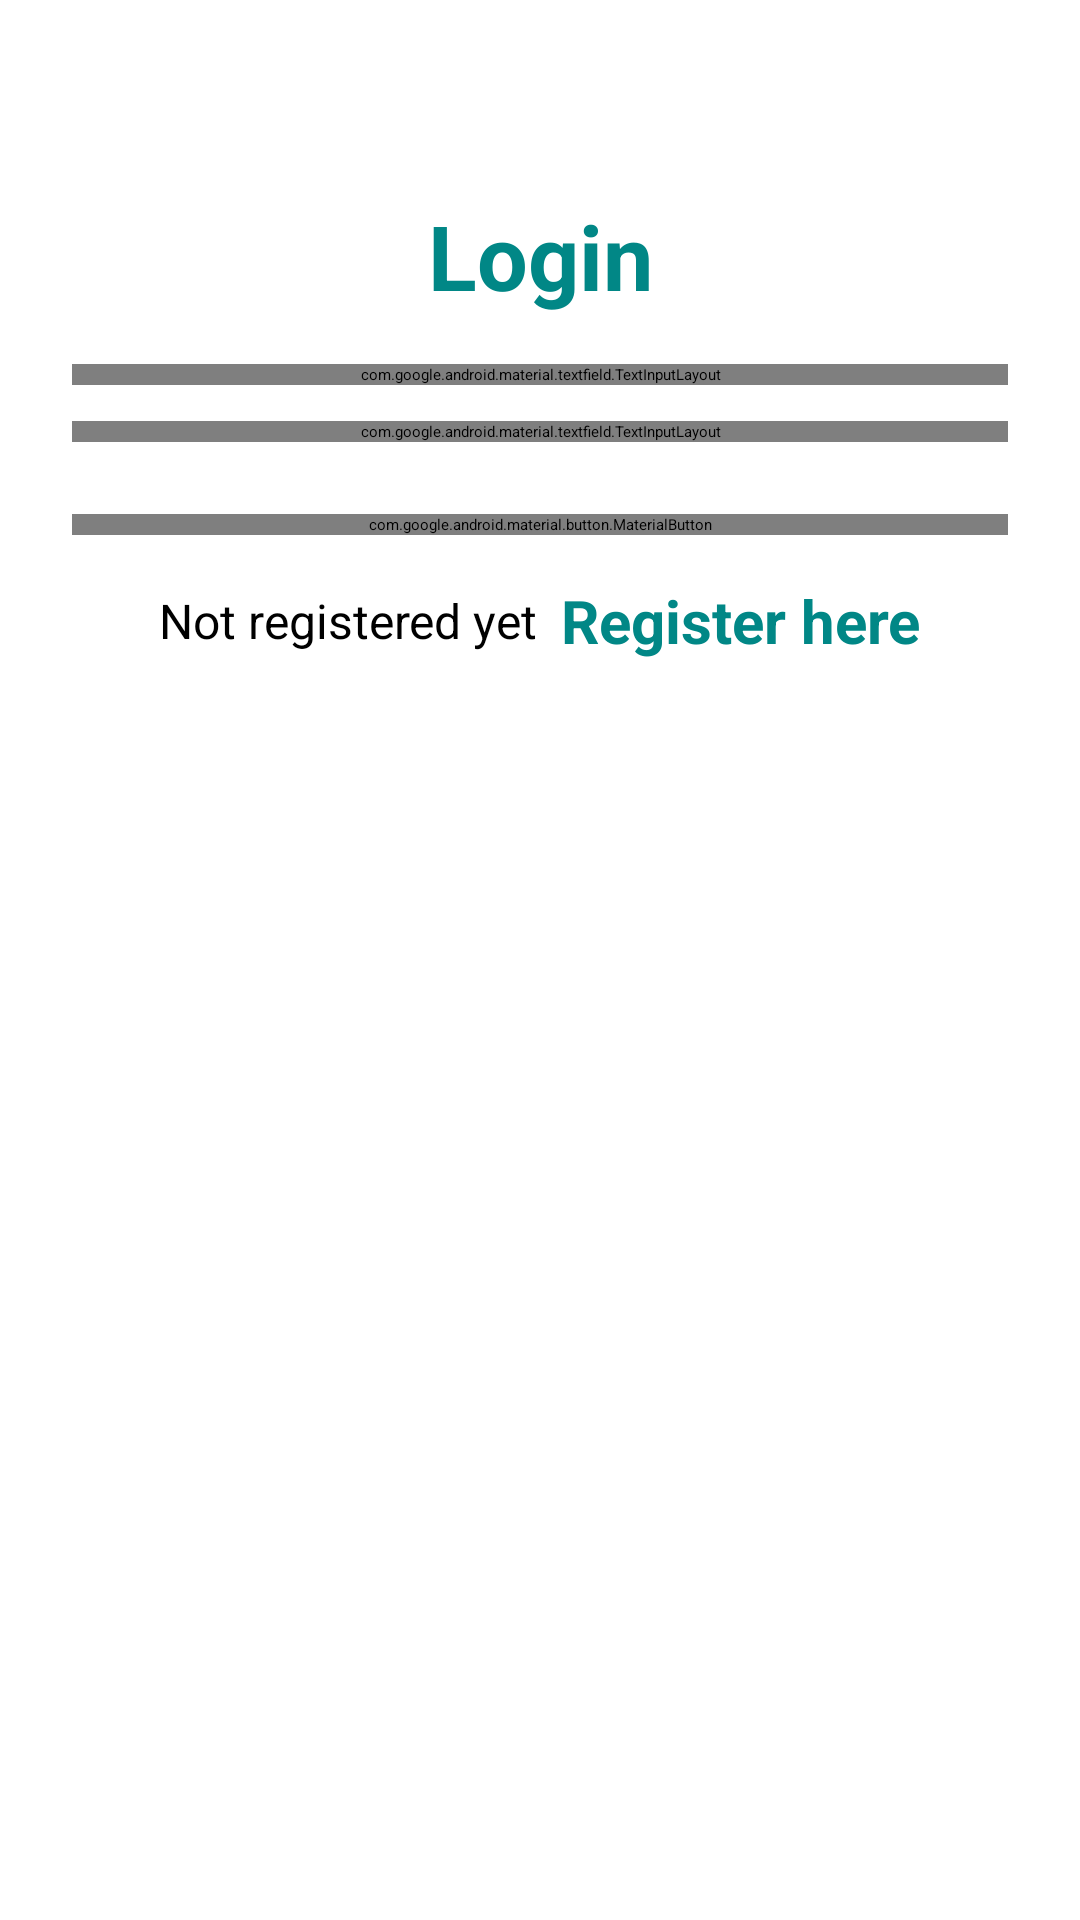

Layout XML and referenced resources for this Android screen:
<!-- AndroidManifest.xml: application theme Theme.FinalProject -->
<!-- res/layout/fragment_log_in__activity.xml -->
<?xml version="1.0" encoding="utf-8"?>
<LinearLayout xmlns:android="http://schemas.android.com/apk/res/android"
    xmlns:tools="http://schemas.android.com/tools"
    android:layout_width="match_parent"
    android:layout_height="match_parent"
    android:orientation="vertical"
    android:padding="24dp"
    tools:context=".LogInActivity">


    <LinearLayout
        android:layout_width="match_parent"
        android:layout_height="match_parent"
        android:orientation="vertical"
        android:layout_gravity="center"
        android:layout_marginTop="25dp"
        tools:ignore="UselessParent">

        <TextView
            android:layout_width="match_parent"
            android:layout_height="wrap_content"
            android:text="@string/loginuser"
            android:textSize="30sp"
            android:textStyle="bold"
            android:textColor="@color/teal_700"
            android:gravity="center_horizontal"
            android:layout_marginVertical="16dp"/>


        <com.google.android.material.textfield.TextInputLayout
            android:layout_width="match_parent"
            style="@style/Widget.MaterialComponents.TextInputLayout.OutlinedBox"
            android:layout_height="wrap_content">

            <com.google.android.material.textfield.TextInputEditText
                android:id="@+id/etLoginEmail"
                android:layout_width="match_parent"
                android:layout_height="wrap_content"
                android:hint="@string/emailuser"
                android:textColorHint="#757575"
                android:inputType="textEmailAddress"
                tools:ignore="TextContrastCheck,TextContrastCheck" />

        </com.google.android.material.textfield.TextInputLayout>


        <com.google.android.material.textfield.TextInputLayout
            android:layout_width="match_parent"
            style="@style/Widget.MaterialComponents.TextInputLayout.OutlinedBox"
            android:layout_height="wrap_content"
            android:layout_marginTop="12dp">

            <com.google.android.material.textfield.TextInputEditText
                android:id="@+id/etLoginPass"
                android:layout_width="match_parent"
                android:layout_height="wrap_content"
                android:hint="@string/passworduser"
                android:textColorHint="#757575"
                android:inputType="textPassword"
                tools:ignore="TextContrastCheck,TextContrastCheck" />
        </com.google.android.material.textfield.TextInputLayout>

        <com.google.android.material.button.MaterialButton
            android:id="@+id/btnLogin"
            android:layout_width="match_parent"
            android:layout_height="wrap_content"
            android:layout_marginTop="24dp"
            android:text="@string/loginuser"
            tools:ignore="DuplicateSpeakableTextCheck,DuplicateSpeakableTextCheck" />

        <LinearLayout
            android:layout_width="match_parent"
            android:layout_height="wrap_content"
            android:layout_marginTop="15dp"
            android:gravity="center"
            android:orientation="horizontal">

            <TextView
                android:layout_width="wrap_content"
                android:layout_height="wrap_content"
                android:text="@string/not_registered_as_yet"
                android:textSize="16sp"/>

            <TextView
                android:id="@+id/tvRegisterHere"
                android:layout_width="wrap_content"
                android:layout_height="wrap_content"
                android:layout_marginStart="8dp"
                android:text="@string/please_register_here"
                android:textColor="@color/teal_700"
                android:textStyle="bold"
                android:textSize="20sp"/>

        </LinearLayout>

    </LinearLayout>

</LinearLayout>
<!-- resources referenced by this layout -->
<resources>
  <string name="emailuser">Email</string>
  <string name="loginuser">Login</string>
  <string name="not_registered_as_yet">Not registered yet</string>
  <string name="passworduser">Password</string>
  <string name="please_register_here">Register here</string>
  <!-- not gathered from this repository: default colours our renderer supplied (Android Studio template values) -->
  <color name="teal_700">#FF018786</color>
</resources>
